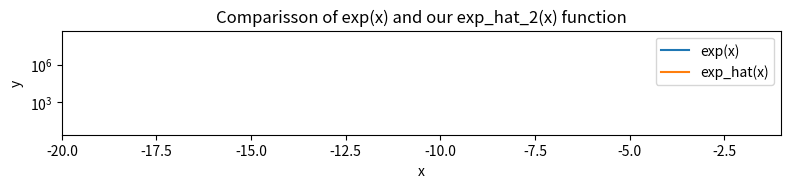
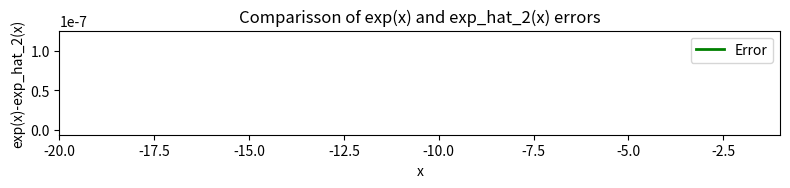

Recreate these plots in Python, in order.
"""
Compute exponential of x iteratively
For every iteration, check among the two possible ways of doing the product and compute the best option

"""
from math import exp
import math
import matplotlib.pyplot as plt

def is_product_bounded(v,w):
	""" Returns True 
	if the product of v and w is bounded
	and False otherwise
	"""

	try:
		product = v * w
		if math.isinf(v) or v==0:
			return False
		return True
	except OverflowError:
		return False


def next_product(v,w):
	"""Returns True,v*w if the product is bounded
	and False,0 otherwise
	"""

	next = 0
	bounded = True

	if is_product_bounded(v,w):
		return True, v*w
	else:
		return False, 0


def exp_hat(x):
	""" Computes approximation of e^x iteratively
	computing the most appropriate term distribution
	for every sum term
	"""

	# Trivial case
	if x==0: return 1

	# Start with function at 0
	e_x = 1

	# Start with two options available
	opt_1 = True
	opt_2 = True
	prev_exponent = 1
	prev_factorial = 1
	bounded_x_n = True
	bounded_n_f = True
	n = 1

	# Iterative loop until no options left
	while opt_1 or opt_2:
		

		
		# Update if opt_1 and opt_2 are still available
		
		if not bounded_n_f or not bounded_x_n:
			opt_1 = False
		else:
			option1_term_1 = (prev_exponent / prev_factorial)
			option1_term_2 = (x/n)
			opt_1 = is_product_bounded(option1_term_1,option1_term_2)

		if not bounded_n_f or not bounded_x_n:
			opt_2 = False
		else:
			option2_term_1 = (prev_exponent / n)
			option2_term_2 = (x / prev_factorial)
			opt_2 = is_product_bounded(option2_term_1,option2_term_2)
		
		#opt_1 = (prev_exponent / prev_factorial) * (x/n)
		#opt_2 = (prev_exponent / n) * (x/prev_factorial)

		print(opt_1,opt_2)

		if opt_1:
			e_x += option1_term_1 * option1_term_2
		elif opt_2:
			e_x += option2_term_1 * option2_term_2
		else:
			break

		# Update terms
		#prev_exponent *= x
		#prev_factorial *= n

		# Update 4 terms if possible
		bounded_x_n, prev_exponent  = next_product(prev_exponent,x)
		bounded_n_f, prev_factorial = next_product(prev_factorial,n)
		n += 1
		
		#print(n,prev_exponent,prev_factorial)

	return e_x


print(exp_hat(10))
print(exp(10))
#print(exp_hat(0))

# Testing
test_values = [1,5,10,15,20]#[1,5,10,15,20]
e_s         = []
e_hats      = []
errors       = []

for x in test_values:
    e,e_hat = exp(x),exp_hat(x)
    error = e - e_hat
    
    e_s.append(e)
    e_hats.append(e_hat)
    errors.append(error)


# Print the values
print('x',test_values)
print('exp(x)',e_s)
print('exp_hat_2(x)',e_hats)
#print('exp(x)-exp_hat_2(x)',errors)


# Plot the functions
plt.figure(figsize=(8,2),dpi=400)
plt.title('Comparisson of exp(x) and our exp_hat_2(x) function')
plt.semilogy(test_values,e_s,label='exp(x)')
plt.semilogy(test_values,e_hats,label='exp_hat(x)')
plt.xlim([-20,-1])
plt.xlabel ('x')
plt.ylabel ('y')
plt.ylim([e_s[0],e_s[len(test_values)-1]])
plt.legend()
plt.tight_layout()
plt.show()

# Plot the errors
plt.figure(figsize=(8,2),dpi=400)
plt.title('Comparisson of exp(x) and exp_hat_2(x) errors')
plt.plot(test_values,errors,label='Error',lw=2,c='green')
plt.xlim([-20,-1])
plt.xlabel ('x')
plt.ylabel ('exp(x)-exp_hat_2(x)')
plt.legend()
plt.tight_layout()
plt.show()
